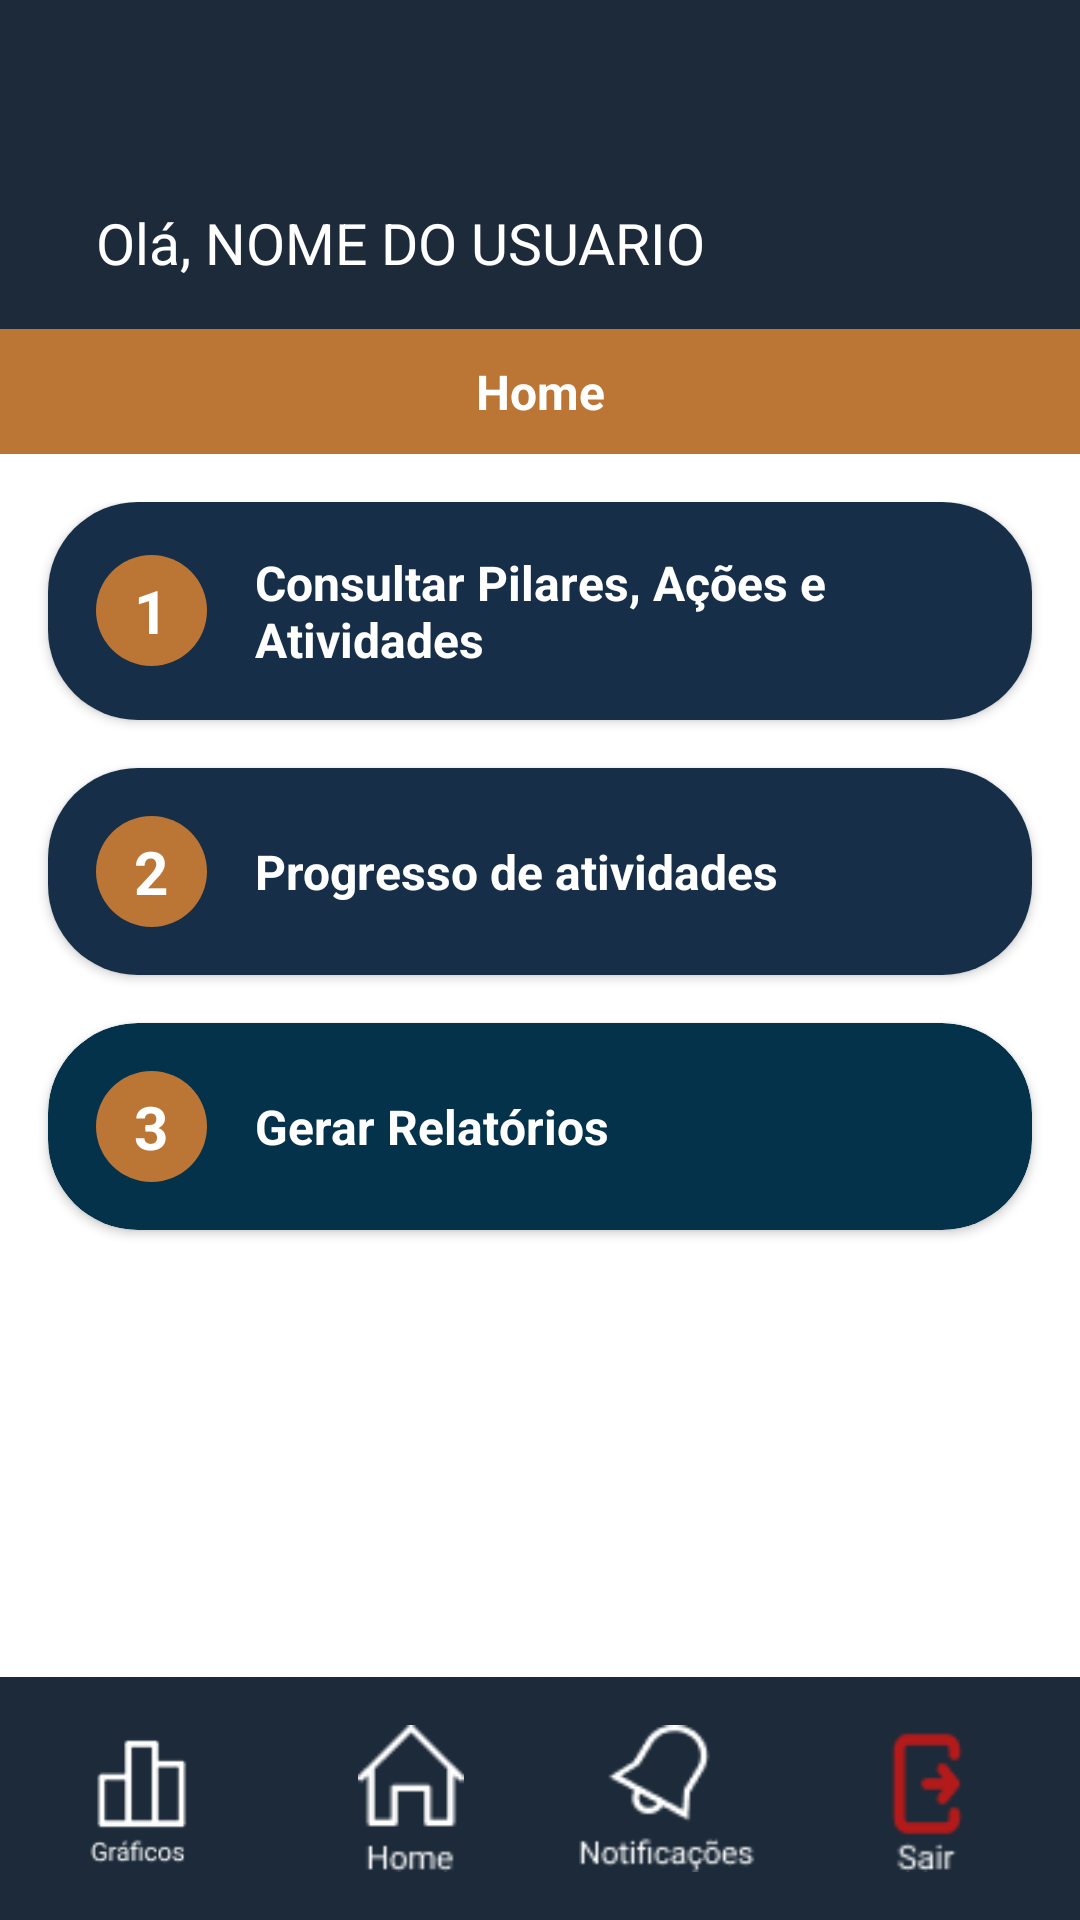

Write the Android layout XML for this screen, with the resource values it uses.
<!-- AndroidManifest.xml: application theme Theme.TelaLogin -->
<!-- res/layout/activity_gestor.xml -->
<?xml version="1.0" encoding="utf-8"?>
<LinearLayout
    xmlns:android="http://schemas.android.com/apk/res/android"
    xmlns:card_view="http://schemas.android.com/apk/res-auto"
    android:orientation="vertical"
    android:layout_width="match_parent"
    android:layout_height="match_parent"
    android:background="@android:color/white">

    <LinearLayout
        android:id="@+id/header"
        android:layout_width="match_parent"
        android:layout_height="wrap_content"
        android:orientation="vertical"
        android:background="#1C2A39"
        android:paddingTop="20dp">

        <TextView
            android:id="@+id/textViewSaudacao"
            android:layout_width="match_parent"
            android:layout_height="wrap_content"
            android:paddingTop="48dp"
            android:paddingBottom="16dp"
            android:paddingStart="32dp"
            android:paddingEnd="32dp"
            android:text="@string/ol_nome_do_usuario1"
            android:textColor="@android:color/white"
            android:textSize="19sp"
            android:gravity="start" />
    </LinearLayout>

    <TextView
        android:id="@+id/tituloNotificacoes"
        android:layout_width="match_parent"
        android:layout_height="wrap_content"
        android:background="#BB7535"
        android:text="Home"
        android:textColor="#FFFFFF"
        android:textAlignment="center"
        android:textStyle="bold"
        android:textSize="16sp"
        android:padding="10dp" />

    <ScrollView
        android:layout_width="match_parent"
        android:layout_height="0dp"
        android:layout_weight="1"
        android:fillViewport="true"
        android:background="@android:color/white">

        <LinearLayout
            android:layout_width="match_parent"
            android:layout_height="wrap_content"
            android:orientation="vertical"
            android:paddingTop="16dp"
            android:paddingBottom="16dp"
            android:paddingStart="0dp"
            android:paddingEnd="0dp">

            
            <androidx.cardview.widget.CardView
                android:id="@+id/cardConsultar"
                android:layout_width="match_parent"
                android:layout_height="wrap_content"
                android:layout_marginStart="16dp"
                android:layout_marginEnd="16dp"
                android:layout_gravity="center_horizontal"
                android:elevation="4dp"
                card_view:cardCornerRadius="30dp"
                card_view:cardBackgroundColor="@android:color/white"
                android:padding="12dp">

                <LinearLayout
                    android:layout_width="match_parent"
                    android:layout_height="wrap_content"
                    android:background="#162E47"
                    android:gravity="center_vertical"
                    android:orientation="horizontal"
                    android:padding="16dp">

                    <TextView
                        android:layout_width="37dp"
                        android:layout_height="37dp"
                        android:layout_marginEnd="16dp"
                        android:background="@drawable/rounded_orange"
                        android:gravity="center"
                        android:text="1"
                        android:textColor="#FFFFFF"
                        android:textSize="20sp"
                        android:textStyle="bold" />

                    <TextView
                        android:layout_width="wrap_content"
                        android:layout_height="wrap_content"
                        android:text="Consultar Pilares, Ações e Atividades"
                        android:textColor="#FFFFFF"
                        android:textSize="16sp"
                        android:textStyle="bold" />
                </LinearLayout>
            </androidx.cardview.widget.CardView>

            
            <androidx.cardview.widget.CardView
                android:id="@+id/cardProgresso"
                android:layout_width="match_parent"
                android:layout_height="wrap_content"
                android:layout_margin="16dp"
                android:layout_gravity="center_horizontal"
                android:elevation="4dp"
                card_view:cardCornerRadius="30dp"
                card_view:cardBackgroundColor="@android:color/white"
                android:padding="12dp">

                <LinearLayout
                    android:layout_width="match_parent"
                    android:layout_height="wrap_content"
                    android:background="#162E47"
                    android:gravity="center_vertical"
                    android:orientation="horizontal"
                    android:padding="16dp">

                    <TextView
                        android:layout_width="37dp"
                        android:layout_height="37dp"
                        android:layout_marginEnd="16dp"
                        android:background="@drawable/rounded_orange"
                        android:gravity="center"
                        android:text="2"
                        android:textColor="#FFFFFF"
                        android:textSize="20sp"
                        android:textStyle="bold" />

                    <TextView
                        android:layout_width="wrap_content"
                        android:layout_height="wrap_content"
                        android:text="Progresso de atividades"
                        android:textColor="#FFFFFF"
                        android:textSize="16sp"
                        android:textStyle="bold" />
                </LinearLayout>
            </androidx.cardview.widget.CardView>

            
            <androidx.cardview.widget.CardView
                android:id="@+id/cardRelatorio"
                android:layout_width="match_parent"
                android:layout_height="wrap_content"
                android:layout_marginStart="16dp"
                android:layout_marginEnd="16dp"
                android:layout_gravity="center_horizontal"
                android:elevation="4dp"
                card_view:cardCornerRadius="30dp"
                card_view:cardBackgroundColor="@color/azul_escuro"
                android:padding="12dp">

                <LinearLayout
                    android:layout_width="match_parent"
                    android:layout_height="wrap_content"
                    android:gravity="center_vertical"
                    android:orientation="horizontal"
                    android:padding="16dp">

                    <TextView
                        android:layout_width="37dp"
                        android:layout_height="37dp"
                        android:layout_marginEnd="16dp"
                        android:background="@drawable/rounded_orange"
                        android:gravity="center"
                        android:text="3"
                        android:textColor="#FFFFFF"
                        android:textSize="20sp"
                        android:textStyle="bold" />

                    <TextView
                        android:layout_width="wrap_content"
                        android:layout_height="wrap_content"
                        android:text="Gerar Relatórios"
                        android:textColor="#FFFFFF"
                        android:textSize="16sp"
                        android:textStyle="bold" />
                </LinearLayout>
            </androidx.cardview.widget.CardView>

        </LinearLayout>
    </ScrollView>

    <LinearLayout
        android:id="@+id/rodape_com_botoes"
        android:layout_width="match_parent"
        android:layout_height="81dp"
        android:layout_gravity="bottom"
        android:orientation="horizontal"
        android:background="#1C2A39"
        android:padding="8dp"
        android:gravity="center">

        <ImageView
            android:id="@+id/btnGraficos"
            android:layout_width="0dp"
            android:layout_height="wrap_content"
            android:layout_weight="1"
            android:src="@drawable/graficos"
            android:contentDescription="Gráficos"
            android:layout_gravity="center"
            android:padding="8dp" />

        <ImageView
            android:id="@+id/btnHome"
            android:layout_width="0dp"
            android:layout_height="wrap_content"
            android:layout_weight="1"
            android:src="@drawable/home"
            android:contentDescription="Home"
            android:layout_gravity="center"
            android:padding="8dp" />

        <ImageView
            android:id="@+id/btnNotificacoes"
            android:layout_width="0dp"
            android:layout_height="wrap_content"
            android:layout_weight="1"
            android:src="@drawable/notificacao"
            android:contentDescription="Notificações"
            android:layout_gravity="center"
            android:padding="8dp" />

        <ImageView
            android:id="@+id/btnAcoes"
            android:layout_width="0dp"
            android:layout_height="wrap_content"
            android:layout_weight="1"
            android:src="@drawable/acoes"
            android:contentDescription="Ações"
            android:layout_gravity="center"
            android:padding="8dp" />
    </LinearLayout>

</LinearLayout>
<!-- resources referenced by this layout -->
<resources>
  <color name="azul_escuro">#03324A</color>
  <!-- drawable acoes: png bitmap (drawable, 921 bytes) -->
  <!-- drawable graficos: png bitmap (drawable, 1432 bytes) -->
  <!-- drawable home: png bitmap (drawable, 625 bytes) -->
  <!-- drawable notificacao: png bitmap (drawable, 1165 bytes) -->
  <!-- drawable rounded_orange (drawable) -->
  <?xml version="1.0" encoding="utf-8"?>
  <shape xmlns:android="http://schemas.android.com/apk/res/android"
      android:shape="rectangle">
      <solid android:color="#BB7535" />
      <corners android:radius="30dp" />
  </shape>
  <string name="ol_nome_do_usuario1">Olá, NOME DO USUARIO</string>
  <style name="Theme.TelaLogin" parent="Base.Theme.TelaLogin" />
  <style name="Base.Theme.TelaLogin" parent="Theme.Material3.DayNight.NoActionBar">
          
          <item name="colorControlActivated">#004A8D</item>
          
      </style>
</resources>
